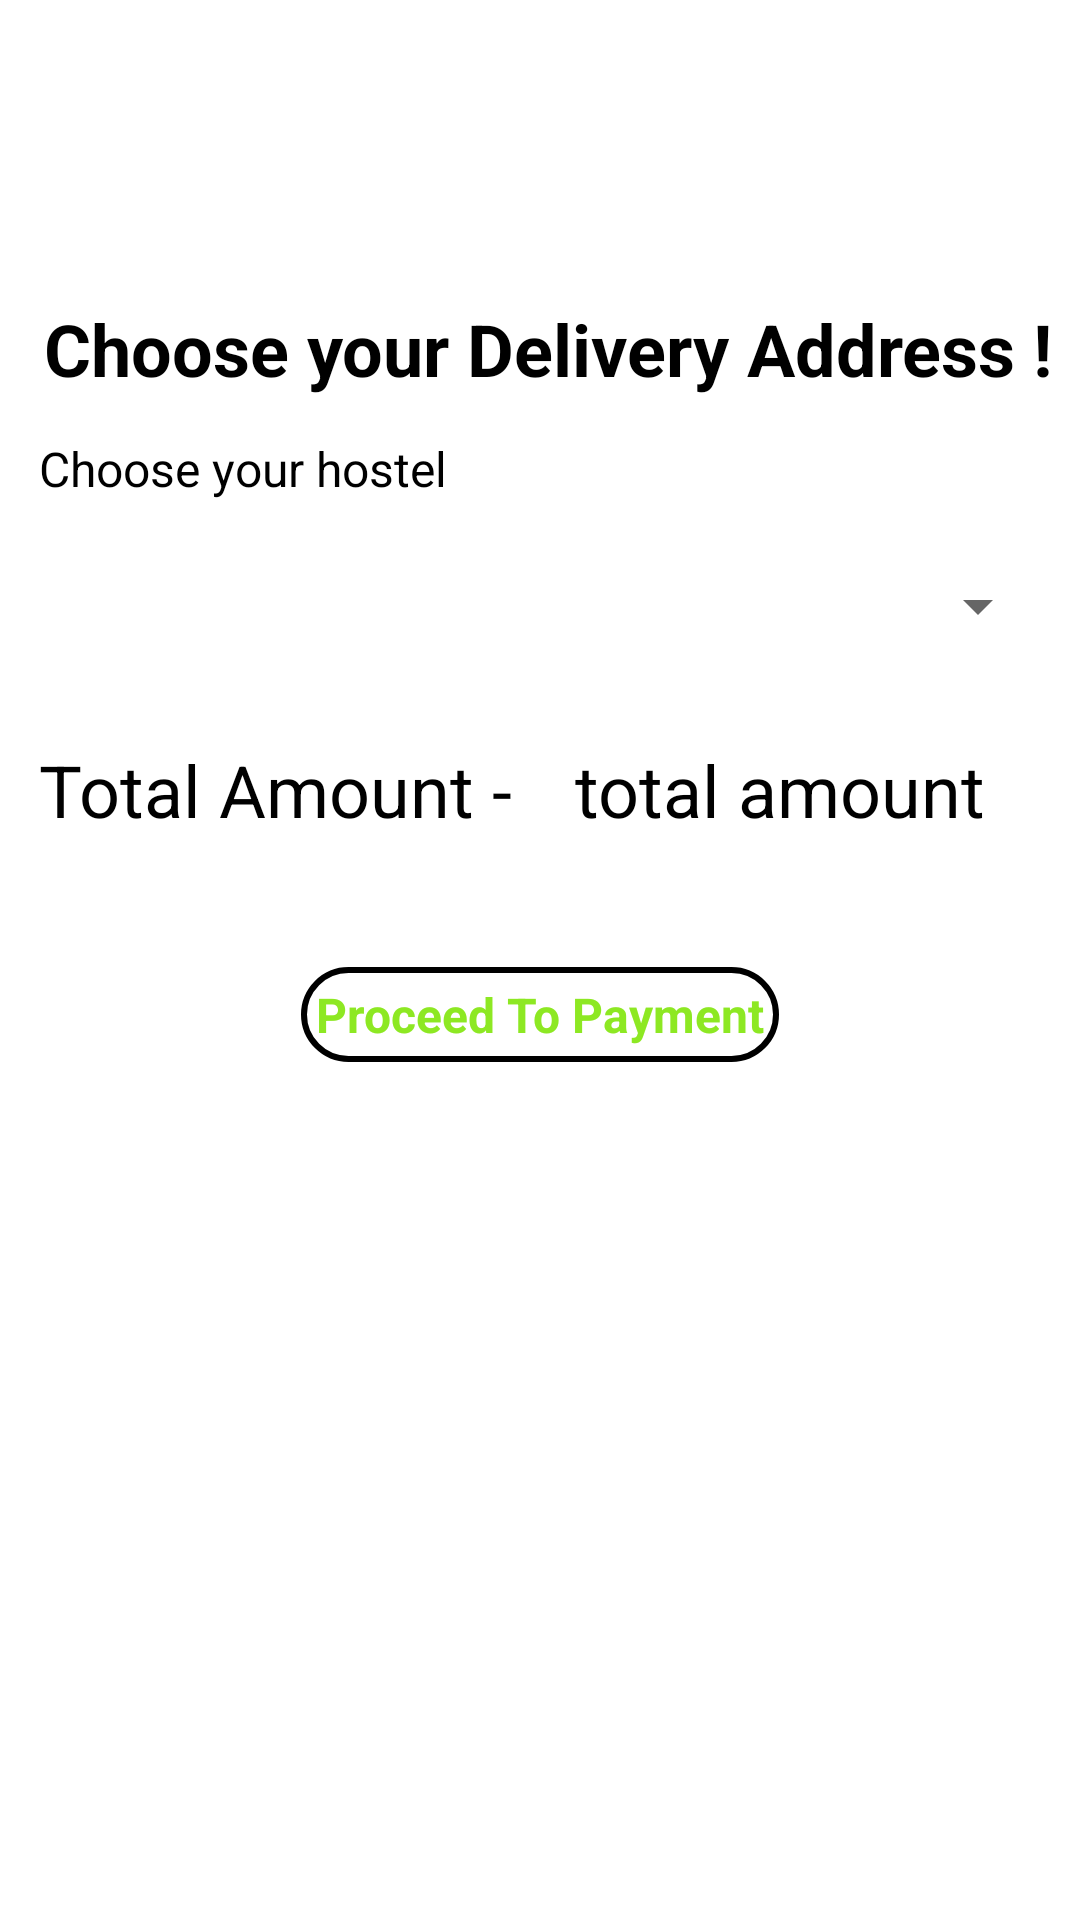

This screen was rendered from an Android layout file. Write that file and the resources it references.
<!-- AndroidManifest.xml: application theme Theme.MyApp -->
<!-- res/layout/activity_orderplace.xml -->
<?xml version="1.0" encoding="utf-8"?>
<LinearLayout
    xmlns:android="http://schemas.android.com/apk/res/android"
    xmlns:tools="http://schemas.android.com/tools"
    android:layout_width="match_parent"
    android:layout_height="match_parent"
    android:orientation="vertical"
    tools:context=".orderplace">
    <TextView
        android:layout_width="match_parent"
        android:layout_height="wrap_content"
        android:text="Choose your Delivery Address !"
        android:textColor="@color/black"
        android:gravity="center"
        android:textStyle="bold"
        android:textSize="24sp"
        android:layout_marginTop="100dp"
        android:layout_marginLeft="5dp"/>
    <TextView
        android:layout_width="match_parent"
        android:layout_height="wrap_content"
        android:text="Choose your hostel"
        android:textColor="@color/black"
        android:textSize="16sp"
        android:padding="3dp"
        android:layout_margin="10dp"/>
    <Spinner
        android:layout_width="match_parent"
        android:layout_height="wrap_content"
        android:id="@+id/spinner"
        android:layout_margin="10dp"
        android:layout_marginTop="10dp"
        tools:ignore="InvalidId" />
    <LinearLayout
        android:layout_width="match_parent"
        android:layout_height="wrap_content"
        android:orientation="horizontal"
        android:layout_marginTop="20dp">
        <TextView
            android:layout_width="wrap_content"
            android:layout_height="wrap_content"
            android:text="Total Amount -"
            android:textColor="@color/black"
            android:layout_marginLeft="10dp"
            android:padding="3dp"
            android:layout_marginRight="5dp"
            android:textSize="24sp"/>
        <TextView
            android:layout_width="wrap_content"
            android:layout_height="wrap_content"
            android:textColor="@color/black"
            android:layout_marginLeft="10dp"
            android:text="total amount"
            android:id="@+id/fruitlisttotal"
            android:textSize="24sp"
            android:padding="3dp"/>


    </LinearLayout>
    <FrameLayout
        android:layout_width="match_parent"
        android:layout_height="wrap_content">
        <TextView
            android:layout_width="wrap_content"
            android:layout_height="wrap_content"
            android:text="Proceed To Payment"
            android:id="@+id/paymentprocess"
            android:layout_gravity="center_horizontal"
            android:layout_marginTop="40dp"
            android:layout_marginBottom="30dp"
            android:textSize="16sp"
            android:textStyle="bold"
            android:background="@drawable/editlayout"
            android:textColor="@color/green"
            android:padding="5dp"/>
        <ProgressBar
            android:layout_width="35dp"
            android:layout_height="35dp"
            android:layout_gravity="center"
            android:id="@+id/progressbarorder"
            android:visibility="gone"/>


    </FrameLayout>

</LinearLayout>
<!-- resources referenced by this layout -->
<resources>
  <color name="black">#FF000000</color>
  <color name="green">#8DE823</color>
  <!-- drawable editlayout (drawable) -->
  <?xml version="1.0" encoding="utf-8"?>
  <shape
      xmlns:android="http://schemas.android.com/apk/res/android"
      android:shape="rectangle">
      <stroke
          android:width="2dp"
          android:color="@color/black"/>
      <corners
          android:radius="20dp"/>
  
  </shape>
  <style name="Theme.MyApp" parent="Theme.MaterialComponents.DayNight.NoActionBar.Bridge">
          
          <item name="colorPrimary">@color/green</item>
          <item name="colorPrimaryVariant">@color/green</item>
          <item name="colorOnPrimary">@color/white</item> 
          
          <item name="colorSecondary">@color/black</item>
          <item name="colorSecondaryVariant">@color/black</item>
          <item name="colorOnSecondary">@color/white</item> 
          
          <item name="android:colorBackground">@color/white</item> 
          <item name="android:textColor">@color/black</item> 
          
  
  
      </style>
  <color name="white">#FFFFFFFF</color>
</resources>
